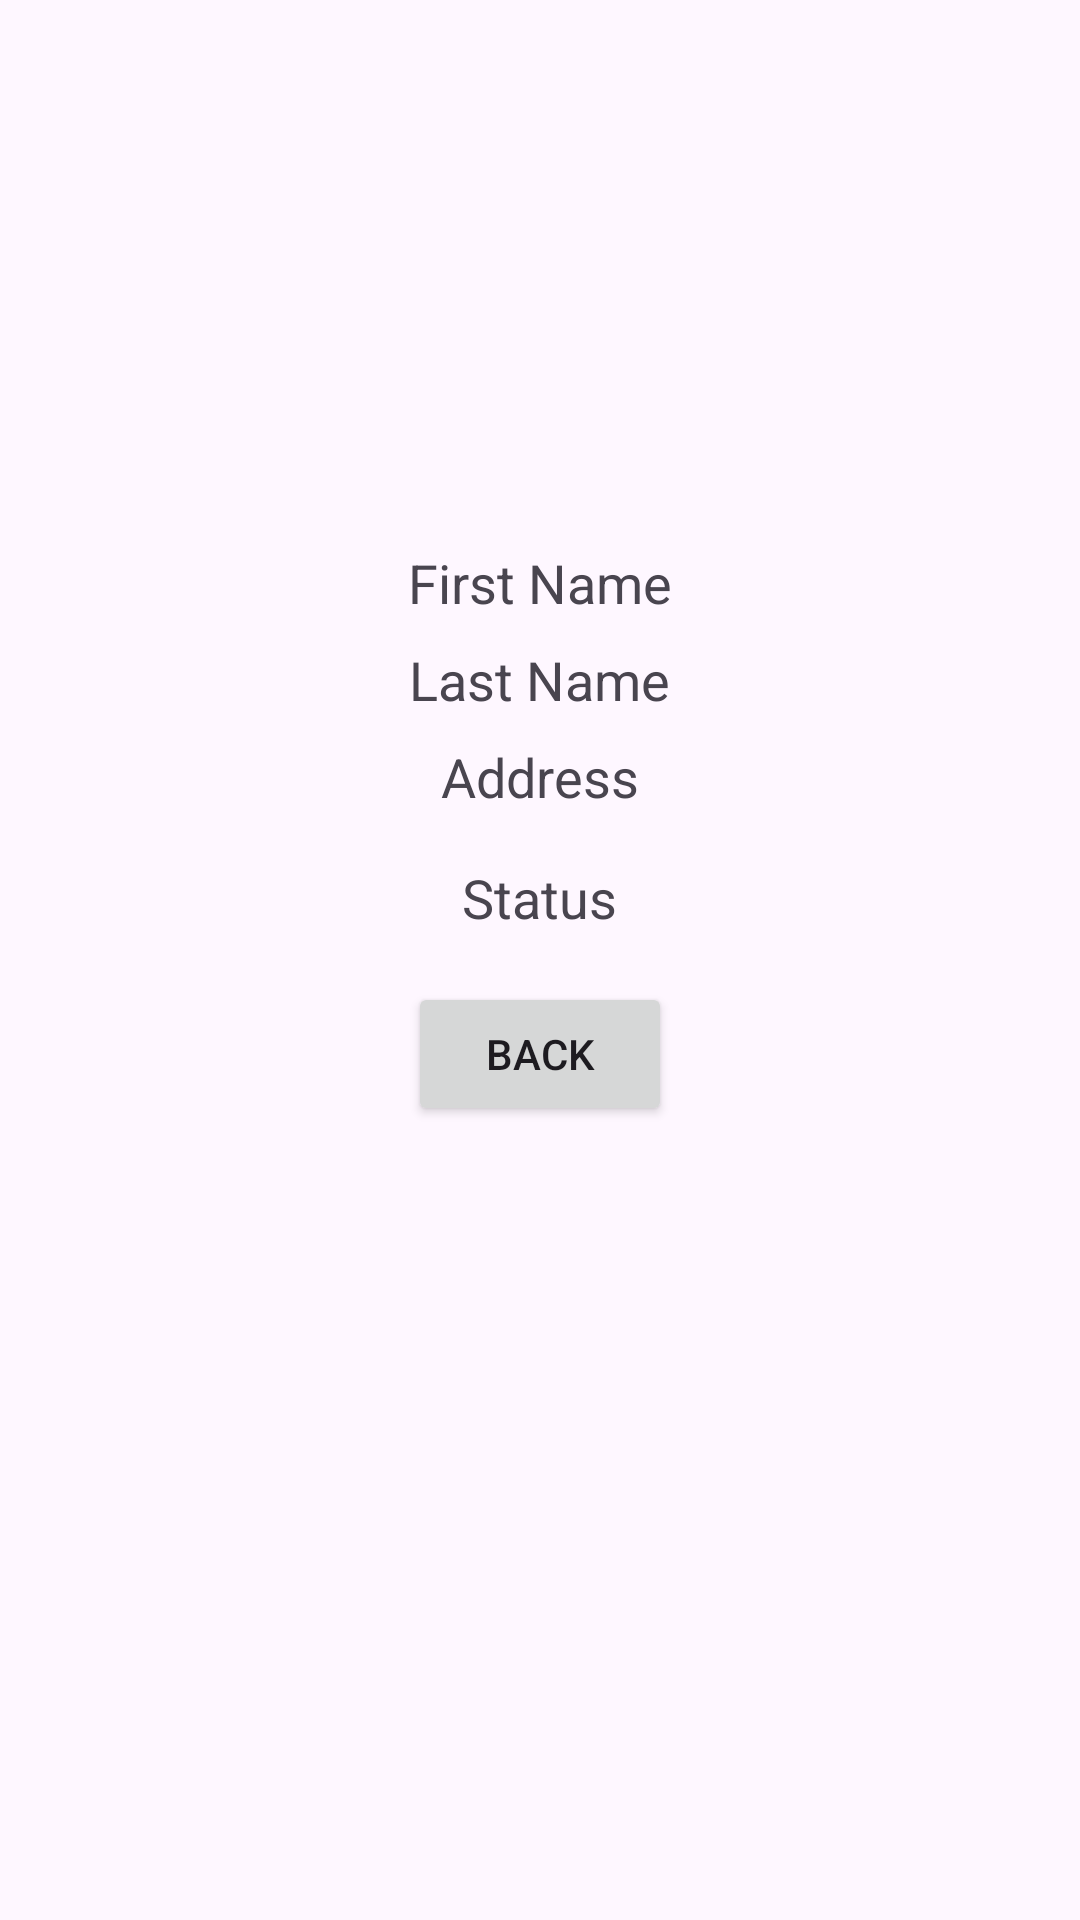

Reconstruct the res/layout file that produces this screen, plus the resources it refers to.
<!-- AndroidManifest.xml: application theme Theme.Comp7031project -->
<!-- res/layout/detailed_view.xml -->
<LinearLayout
    xmlns:android="http://schemas.android.com/apk/res/android"
    android:layout_width="match_parent"
    android:layout_height="match_parent"
    android:orientation="vertical"
    android:padding="16dp">

    <ImageView
        android:id="@+id/image_profile_detail"
        android:layout_width="150dp"
        android:layout_height="150dp"
        android:layout_gravity="center_horizontal"
        android:src="@drawable/cat"
        android:layout_marginBottom="16dp" />

    
    <TextView
        android:id="@+id/text_first_name_detail"
        android:layout_width="wrap_content"
        android:layout_height="wrap_content"
        android:text="First Name"
        android:textSize="18sp"
        android:layout_gravity="center_horizontal"
        android:layout_marginBottom="8dp" />

    <TextView
        android:id="@+id/text_last_name_detail"
        android:layout_width="wrap_content"
        android:layout_height="wrap_content"
        android:text="Last Name"
        android:textSize="18sp"
        android:layout_gravity="center_horizontal"
        android:layout_marginBottom="8dp" />

    <TextView
        android:id="@+id/text_address_detail"
        android:layout_width="wrap_content"
        android:layout_height="wrap_content"
        android:text="Address"
        android:textSize="18sp"
        android:layout_gravity="center_horizontal"
        android:layout_marginBottom="16dp" />

    <TextView
        android:id="@+id/text_status"
        android:layout_width="wrap_content"
        android:layout_height="wrap_content"
        android:text="Status"
        android:textSize="18sp"
        android:layout_gravity="center_horizontal"
        android:layout_marginBottom="16dp" />

    <Button
        android:id="@+id/button_back"
        android:layout_width="wrap_content"
        android:layout_height="wrap_content"
        android:text="Back"
        android:layout_gravity="center_horizontal"/>
</LinearLayout>
<!-- resources referenced by this layout -->
<resources>
  <style name="Theme.Comp7031project" parent="Base.Theme.Comp7031project" />
  <style name="Base.Theme.Comp7031project" parent="Theme.Material3.DayNight.NoActionBar">
          
          
      </style>
</resources>
